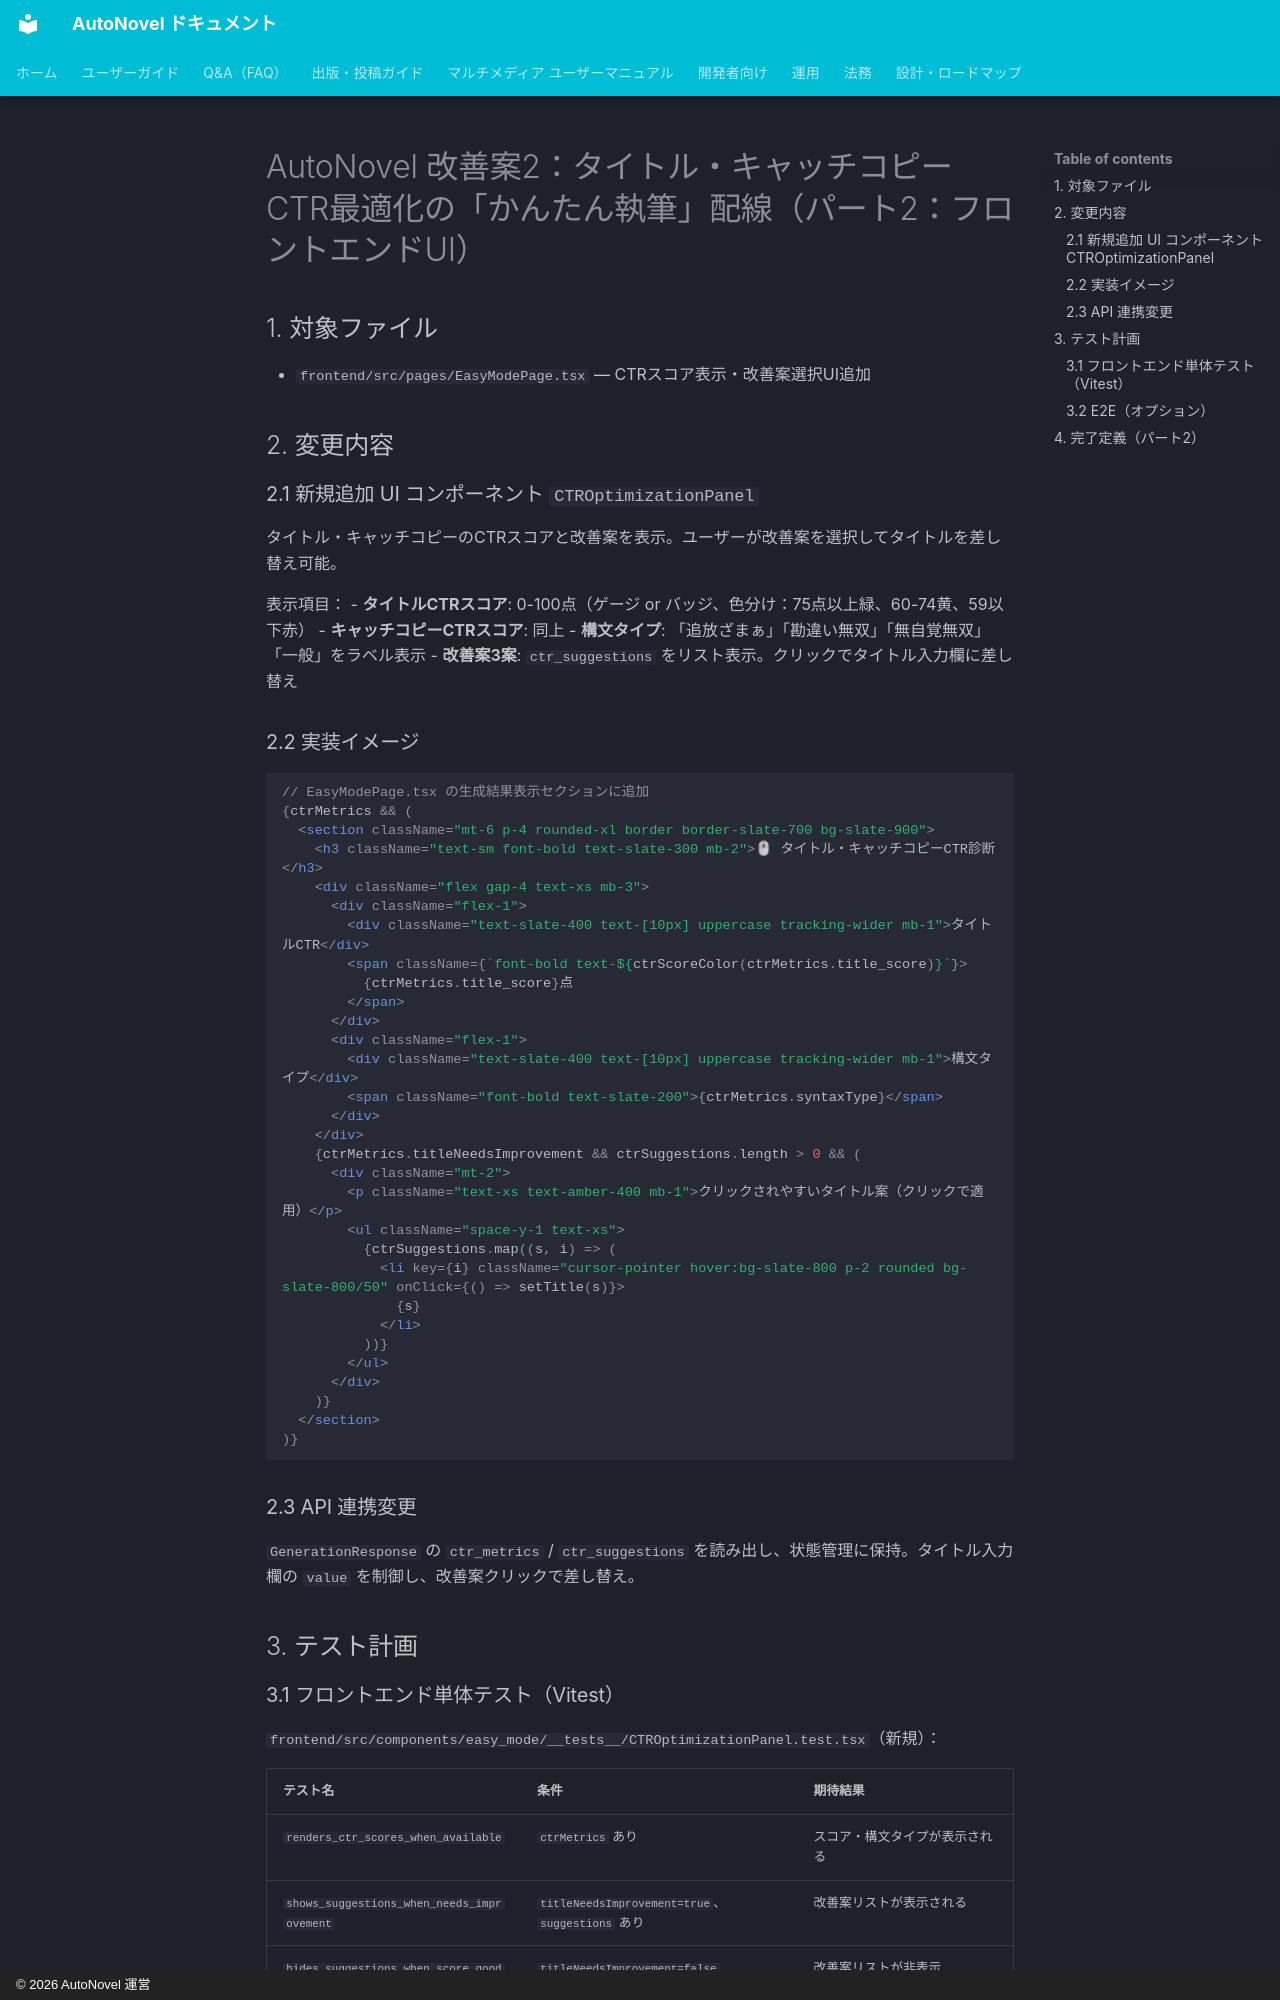

repository: annahoikuen-debug/autonovel · page: improvement_plan_case2_ctr_wiring_ui/index.html · generator: mkdocs · copyright: © 2026 AutoNovel 運営

# AutoNovel 改善案2：タイトル・キャッチコピーCTR最適化の「かんたん執筆」配線（パート2：フロントエンドUI）

## 1. 対象ファイル

- `frontend/src/pages/EasyModePage.tsx` — CTRスコア表示・改善案選択UI追加

## 2. 変更内容

### 2.1 新規追加 UI コンポーネント `CTROptimizationPanel`

タイトル・キャッチコピーのCTRスコアと改善案を表示。ユーザーが改善案を選択してタイトルを差し替え可能。

表示項目：
- **タイトルCTRスコア**: 0-100点（ゲージ or バッジ、色分け：75点以上緑、60-74黄、59以下赤）
- **キャッチコピーCTRスコア**: 同上
- **構文タイプ**: 「追放ざまぁ」「勘違い無双」「無自覚無双」「一般」をラベル表示
- **改善案3案**: `ctr_suggestions` をリスト表示。クリックでタイトル入力欄に差し替え

### 2.2 実装イメージ

```tsx
// EasyModePage.tsx の生成結果表示セクションに追加
{ctrMetrics && (
  <section className="mt-6 p-4 rounded-xl border border-slate-700 bg-slate-900">
    <h3 className="text-sm font-bold text-slate-300 mb-2">🖱 タイトル・キャッチコピーCTR診断</h3>
    <div className="flex gap-4 text-xs mb-3">
      <div className="flex-1">
        <div className="text-slate-400 text-[10px] uppercase tracking-wider mb-1">タイトルCTR</div>
        <span className={`font-bold text-${ctrScoreColor(ctrMetrics.title_score)}`}>
          {ctrMetrics.title_score}点
        </span>
      </div>
      <div className="flex-1">
        <div className="text-slate-400 text-[10px] uppercase tracking-wider mb-1">構文タイプ</div>
        <span className="font-bold text-slate-200">{ctrMetrics.syntaxType}</span>
      </div>
    </div>
    {ctrMetrics.titleNeedsImprovement && ctrSuggestions.length > 0 && (
      <div className="mt-2">
        <p className="text-xs text-amber-400 mb-1">クリックされやすいタイトル案（クリックで適用）</p>
        <ul className="space-y-1 text-xs">
          {ctrSuggestions.map((s, i) => (
            <li key={i} className="cursor-pointer hover:bg-slate-800 p-2 rounded bg-slate-800/50" onClick={() => setTitle(s)}>
              {s}
            </li>
          ))}
        </ul>
      </div>
    )}
  </section>
)}
```

### 2.3 API 連携変更

`GenerationResponse` の `ctr_metrics` / `ctr_suggestions` を読み出し、状態管理に保持。タイトル入力欄の `value` を制御し、改善案クリックで差し替え。

## 3. テスト計画
